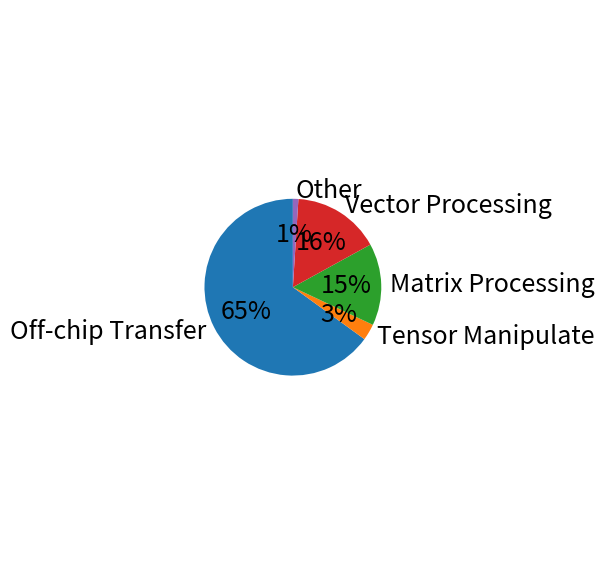

This chart was generated by the following Python code:
import matplotlib.pyplot as plt

labels = ['Off-chip Transfer', 'Tensor Manipulate', 'Matrix Processing', 'Vector Processing', 'Other']
sizes = [65, 3, 15, 16, 1]

# Create the pie chart
plt.figure(figsize=(6, 6))
plt.pie(
    sizes,
    labels=labels,
    autopct='%1.0f%%',
    shadow=False,
    startangle=90,
    textprops={'fontsize': 18}  # 设置字体大小
)

# Ensure the pie is drawn as a circle
plt.axis('equal')

plt.savefig('npu_work.svg', bbox_inches='tight')

# Display the chart
plt.tight_layout()
plt.show()
